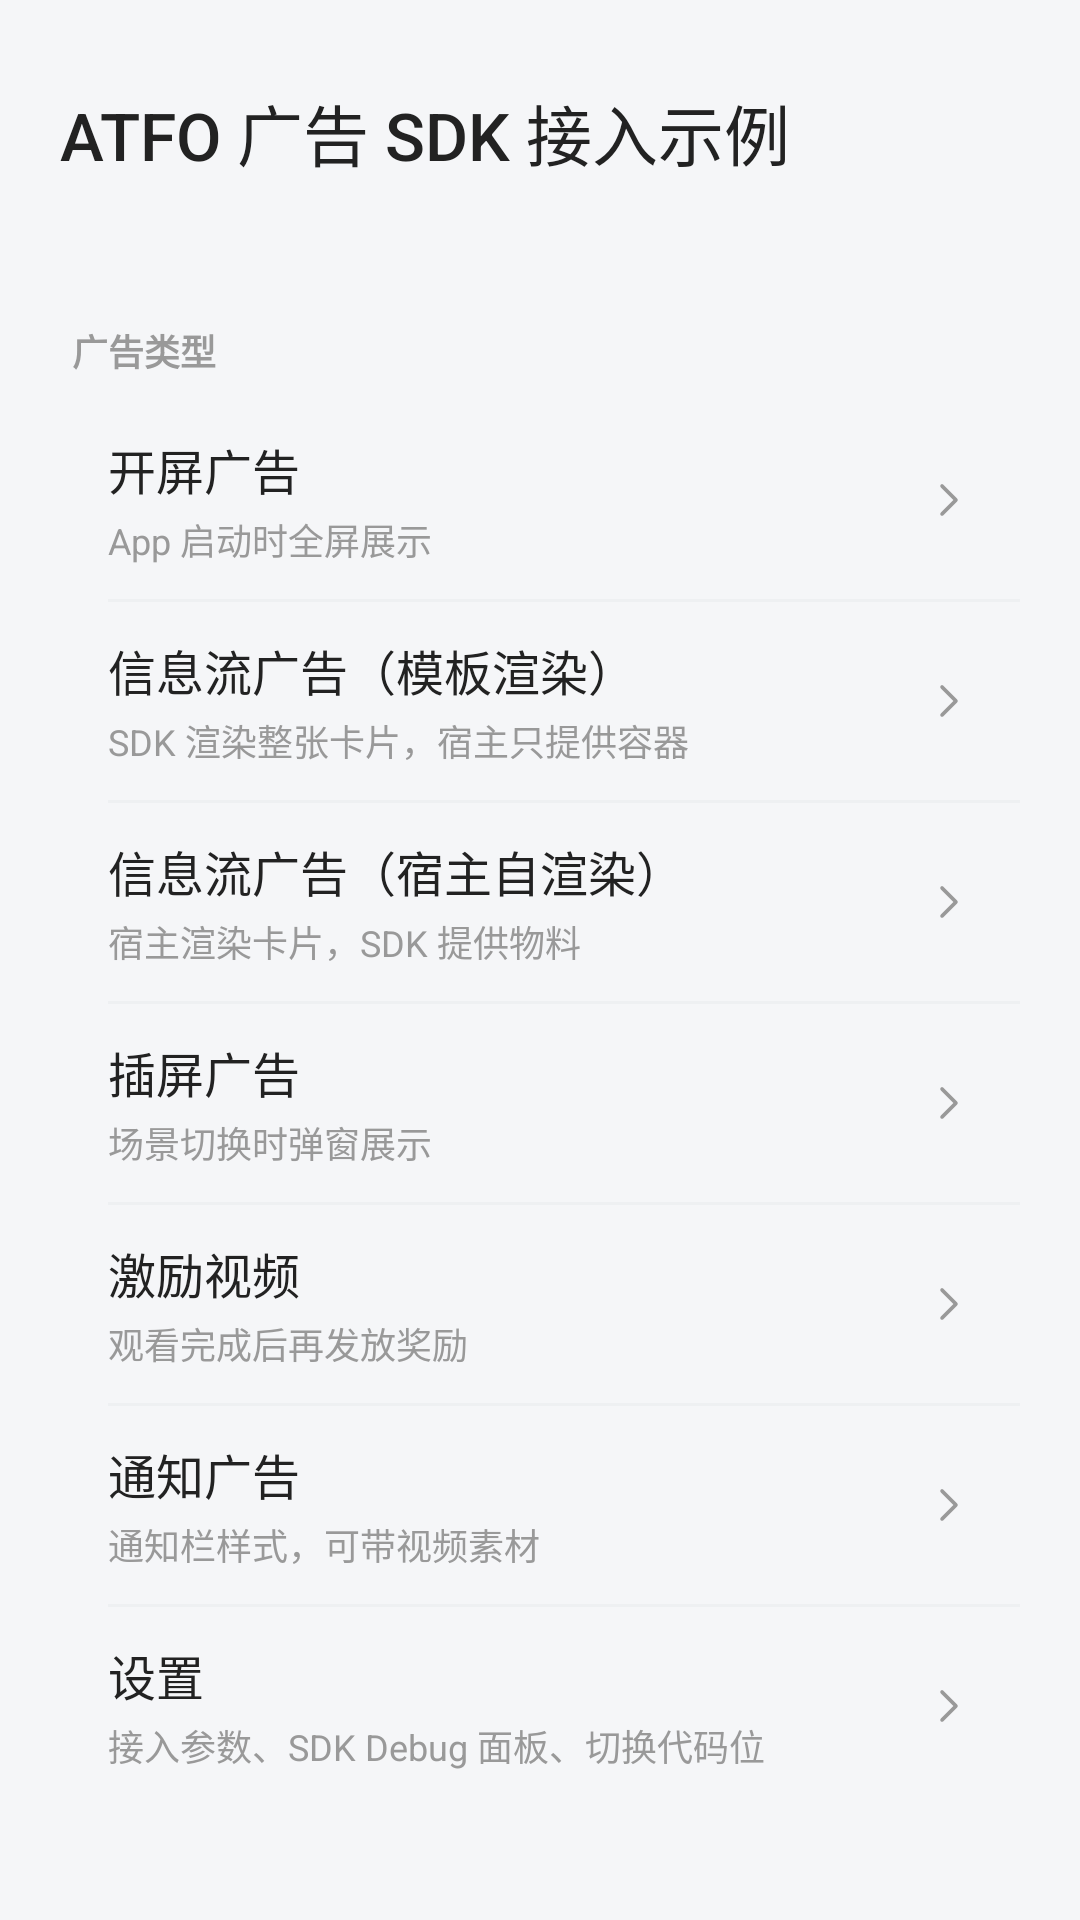

Layout XML and referenced resources for this Android screen:
<!-- AndroidManifest.xml: application theme Theme.ATFOAndroidSdkDemo -->
<!-- res/layout/activity_main.xml -->
<?xml version="1.0" encoding="utf-8"?>
<ScrollView xmlns:android="http://schemas.android.com/apk/res/android"
    android:id="@+id/main"
    android:layout_width="match_parent"
    android:layout_height="match_parent"
    android:background="@color/page_bg"
    android:fillViewport="true"
    android:scrollbars="none">

    <LinearLayout
        android:layout_width="match_parent"
        android:layout_height="wrap_content"
        android:orientation="vertical"
        android:padding="20dp">

        <TextView
            android:layout_width="match_parent"
            android:layout_height="wrap_content"
            android:layout_marginTop="8dp"
            android:fontFamily="sans-serif-medium"
            android:text="ATFO 广告 SDK 接入示例"
            android:textColor="@color/ad_title"
            android:textSize="22sp" />

        <TextView
            android:layout_width="match_parent"
            android:layout_height="wrap_content"
            android:layout_marginTop="6dp"
            android:textColor="@color/ad_desc"
            android:textSize="13sp" />

        

        <TextView
            android:layout_width="match_parent"
            android:layout_height="wrap_content"
            android:layout_marginBottom="8dp"
            android:layout_marginTop="24dp"
            android:paddingStart="4dp"
            android:text="广告类型"
            android:textColor="@color/ad_desc"
            android:textSize="12sp"
            android:textStyle="bold" />

        
        <LinearLayout
            android:layout_width="match_parent"
            android:layout_height="wrap_content"
            android:background="@drawable/bg_ad_card"
            android:elevation="1dp"
            android:orientation="vertical">

            <LinearLayout
                android:id="@+id/row_splash"
                style="@style/Widget.AtfoDemo.EntryRow">

                <LinearLayout style="@style/Widget.AtfoDemo.EntryRowText">

                    <TextView
                        style="@style/Widget.AtfoDemo.EntryRowTitle"
                        android:text="开屏广告" />

                    <TextView
                        style="@style/Widget.AtfoDemo.EntryRowDesc"
                        android:text="App 启动时全屏展示" />
                </LinearLayout>

                <ImageView style="@style/Widget.AtfoDemo.EntryRowChevron" />
            </LinearLayout>

            <View style="@style/Widget.AtfoDemo.EntryRowDivider" />

            <LinearLayout
                android:id="@+id/row_feed"
                style="@style/Widget.AtfoDemo.EntryRow">

                <LinearLayout style="@style/Widget.AtfoDemo.EntryRowText">

                    <TextView
                        style="@style/Widget.AtfoDemo.EntryRowTitle"
                        android:text="信息流广告（模板渲染）" />

                    <TextView
                        style="@style/Widget.AtfoDemo.EntryRowDesc"
                        android:text="SDK 渲染整张卡片，宿主只提供容器" />
                </LinearLayout>

                <ImageView style="@style/Widget.AtfoDemo.EntryRowChevron" />
            </LinearLayout>

            <View style="@style/Widget.AtfoDemo.EntryRowDivider" />

            <LinearLayout
                android:id="@+id/row_feed_self_render"
                style="@style/Widget.AtfoDemo.EntryRow">

                <LinearLayout style="@style/Widget.AtfoDemo.EntryRowText">

                    <TextView
                        style="@style/Widget.AtfoDemo.EntryRowTitle"
                        android:text="信息流广告（宿主自渲染）" />

                    <TextView
                        style="@style/Widget.AtfoDemo.EntryRowDesc"
                        android:text="宿主渲染卡片，SDK 提供物料" />
                </LinearLayout>

                <ImageView style="@style/Widget.AtfoDemo.EntryRowChevron" />
            </LinearLayout>

            <View style="@style/Widget.AtfoDemo.EntryRowDivider" />

            <LinearLayout
                android:id="@+id/row_interstitial"
                style="@style/Widget.AtfoDemo.EntryRow">

                <LinearLayout style="@style/Widget.AtfoDemo.EntryRowText">

                    <TextView
                        style="@style/Widget.AtfoDemo.EntryRowTitle"
                        android:text="插屏广告" />

                    <TextView
                        style="@style/Widget.AtfoDemo.EntryRowDesc"
                        android:text="场景切换时弹窗展示" />
                </LinearLayout>

                <ImageView style="@style/Widget.AtfoDemo.EntryRowChevron" />
            </LinearLayout>

            <View style="@style/Widget.AtfoDemo.EntryRowDivider" />

            <LinearLayout
                android:id="@+id/row_reward"
                style="@style/Widget.AtfoDemo.EntryRow">

                <LinearLayout style="@style/Widget.AtfoDemo.EntryRowText">

                    <TextView
                        style="@style/Widget.AtfoDemo.EntryRowTitle"
                        android:text="激励视频" />

                    <TextView
                        style="@style/Widget.AtfoDemo.EntryRowDesc"
                        android:text="观看完成后再发放奖励" />
                </LinearLayout>

                <ImageView style="@style/Widget.AtfoDemo.EntryRowChevron" />
            </LinearLayout>

            <View style="@style/Widget.AtfoDemo.EntryRowDivider" />

            <LinearLayout
                android:id="@+id/row_notify"
                style="@style/Widget.AtfoDemo.EntryRow">

                <LinearLayout style="@style/Widget.AtfoDemo.EntryRowText">

                    <TextView
                        style="@style/Widget.AtfoDemo.EntryRowTitle"
                        android:text="通知广告" />

                    <TextView
                        style="@style/Widget.AtfoDemo.EntryRowDesc"
                        android:text="通知栏样式，可带视频素材" />
                </LinearLayout>

                <ImageView style="@style/Widget.AtfoDemo.EntryRowChevron" />
            </LinearLayout>

            <View style="@style/Widget.AtfoDemo.EntryRowDivider" />

            <LinearLayout
                android:id="@+id/row_settings"
                style="@style/Widget.AtfoDemo.EntryRow">

                <LinearLayout style="@style/Widget.AtfoDemo.EntryRowText">

                    <TextView
                        style="@style/Widget.AtfoDemo.EntryRowTitle"
                        android:text="设置" />

                    <TextView
                        style="@style/Widget.AtfoDemo.EntryRowDesc"
                        android:text="接入参数、SDK Debug 面板、切换代码位" />
                </LinearLayout>

                <ImageView style="@style/Widget.AtfoDemo.EntryRowChevron" />
            </LinearLayout>
        </LinearLayout>

    </LinearLayout>
</ScrollView>
<!-- resources referenced by this layout -->
<resources>
  <color name="ad_desc">#999999</color>
  <color name="ad_title">#222222</color>
  <color name="page_bg">#F5F6F8</color>
  <style name="Widget.AtfoDemo.EntryRow" parent="">
          <item name="android:layout_width">match_parent</item>
          <item name="android:layout_height">wrap_content</item>
          <item name="android:minHeight">64dp</item>
          <item name="android:orientation">horizontal</item>
          <item name="android:gravity">center_vertical</item>
          <item name="android:paddingStart">16dp</item>
          <item name="android:paddingEnd">16dp</item>
          <item name="android:paddingTop">11dp</item>
          <item name="android:paddingBottom">11dp</item>
          <item name="android:background">?attr/selectableItemBackground</item>
          <item name="android:clickable">true</item>
          <item name="android:focusable">true</item>
      </style>
  <style name="Widget.AtfoDemo.EntryRowChevron" parent="">
          <item name="android:layout_width">16dp</item>
          <item name="android:layout_height">16dp</item>
          <item name="android:layout_marginStart">12dp</item>
          <item name="android:importantForAccessibility">no</item>
          <item name="android:src">@drawable/ic_chevron_right</item>
      </style>
  <style name="Widget.AtfoDemo.EntryRowDesc" parent="">
          <item name="android:layout_width">match_parent</item>
          <item name="android:layout_height">wrap_content</item>
          <item name="android:layout_marginTop">3dp</item>
          <item name="android:ellipsize">end</item>
          <item name="android:maxLines">1</item>
          <item name="android:textColor">@color/ad_desc</item>
          <item name="android:textSize">12sp</item>
      </style>
  <style name="Widget.AtfoDemo.EntryRowDivider" parent="">
          <item name="android:layout_width">match_parent</item>
          <item name="android:layout_height">1dp</item>
          <item name="android:layout_marginStart">16dp</item>
          <item name="android:background">@color/divider</item>
      </style>
  <style name="Widget.AtfoDemo.EntryRowText" parent="">
          <item name="android:layout_width">0dp</item>
          <item name="android:layout_height">wrap_content</item>
          <item name="android:layout_weight">1</item>
          <item name="android:orientation">vertical</item>
      </style>
  <style name="Widget.AtfoDemo.EntryRowTitle" parent="">
          <item name="android:layout_width">match_parent</item>
          <item name="android:layout_height">wrap_content</item>
          <item name="android:ellipsize">end</item>
          <item name="android:fontFamily">sans-serif-medium</item>
          <item name="android:maxLines">1</item>
          <item name="android:textColor">@color/ad_title</item>
          <item name="android:textSize">16sp</item>
      </style>
  <style name="Theme.ATFOAndroidSdkDemo" parent="Base.Theme.ATFOAndroidSdkDemo" />
  <!-- drawable ic_chevron_right (drawable) -->
  <?xml version="1.0" encoding="utf-8"?>
  <vector xmlns:android="http://schemas.android.com/apk/res/android"
      android:width="16dp"
      android:height="16dp"
      android:viewportWidth="24"
      android:viewportHeight="24">
      <path
          android:pathData="M9,5L16,12L9,19"
          android:strokeColor="@color/ad_desc"
          android:strokeWidth="1.8"
          android:strokeLineCap="round"
          android:strokeLineJoin="round" />
  </vector>
  <color name="divider">#EEF0F2</color>
  <style name="Base.Theme.ATFOAndroidSdkDemo" parent="Theme.Material3.DayNight.NoActionBar">
          
          
      </style>
</resources>
